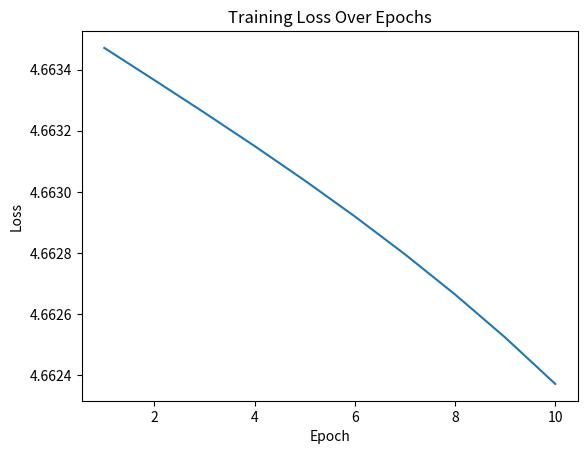

Write the Python code that produced this figure.
# --*-- conding:utf-8 --*--
# @Time : 3/7/25 5:24 PM
# [redacted]
# [redacted]
# @File : Word2Vec.py

import numpy as np
import matplotlib.pyplot as plt
import re


def tokenize_corpus(text):
    """
    Convert text to lowercase, remove punctuation, and split on whitespace.
    """
    text = text.lower()
    # Remove punctuation (retain letters and whitespace only)
    text = re.sub(r'[^a-z\s]', '', text)
    # Split on whitespace
    tokens = text.split()
    return tokens


def build_vocab(tokens):
    """
    Build mapping from words to indices (word2idx) and indices to words (idx2word).
    """
    vocab = sorted(set(tokens))
    word2idx = {w: i for i, w in enumerate(vocab)}
    idx2word = {i: w for i, w in enumerate(vocab)}
    return word2idx, idx2word


def generate_training_pairs(tokens, word2idx, window_size=2):
    """
    Generate (center_word_idx, context_word_idx) pairs under the Skip-Gram model.
    """
    pairs = []
    for i, token in enumerate(tokens):
        center_idx = word2idx[token]
        # Consider words within [i - window_size, i + window_size]
        for w in range(-window_size, window_size + 1):
            if w == 0:
                continue
            context_pos = i + w
            if context_pos < 0 or context_pos >= len(tokens):
                continue
            context_word = tokens[context_pos]
            context_idx = word2idx[context_word]
            pairs.append((center_idx, context_idx))
    return pairs


class Word2Vec:
    def __init__(self, vocab_size, embedding_dim=50, learning_rate=0.01):
        """
        Maintain two embedding matrices:
        U for center-word embeddings (vocab_size x embedding_dim),
        V for context-word embeddings (vocab_size x embedding_dim).
        """
        self.vocab_size = vocab_size
        self.embedding_dim = embedding_dim
        self.lr = learning_rate

        self.U = np.random.randn(vocab_size, embedding_dim) * 0.01
        self.V = np.random.randn(vocab_size, embedding_dim) * 0.01

    def softmax(self, z):
        """
        Compute a numerically stable softmax of vector z.
        """
        exp_z = np.exp(z - np.max(z))
        return exp_z / np.sum(exp_z)

    def forward_backward(self, center_idx, context_idx):
        """
        Forward + Backward pass for a single (center_idx, context_idx) pair.
        Returns the cross-entropy loss for this pair.
        """
        U_c = self.U[center_idx]  # center word embedding, shape: (embedding_dim,)

        # Calculate scores for all words: z = U_c dot V[w], for w in [0..vocab_size-1]
        z = self.V.dot(U_c)  # shape: (vocab_size,)
        # Softmax to get predicted distribution
        y_hat = self.softmax(z)

        # True one-hot label
        y = np.zeros(self.vocab_size)
        y[context_idx] = 1.0

        # Cross-entropy loss
        loss = -np.log(y_hat[context_idx] + 1e-15)

        # Backpropagation
        dz = y_hat.copy()  # shape: (vocab_size,)
        dz[context_idx] -= 1.0  # dz = (y_hat - y)

        # Grad w.r.t. V: outer product of dz and U_c
        dV = np.outer(dz, U_c)  # shape: (vocab_size, embedding_dim)
        # Grad w.r.t. U_c
        dU_c = dz.dot(self.V)  # shape: (embedding_dim,)

        # Update parameters
        self.V -= self.lr * dV
        self.U[center_idx] -= self.lr * dU_c

        return loss

    def train(self, training_pairs, epochs=5):
        """
        Train with SGD for a given number of epochs.
        """
        losses = []
        for epoch in range(epochs):
            np.random.shuffle(training_pairs)
            total_loss = 0.0

            for (center_idx, context_idx) in training_pairs:
                loss = self.forward_backward(center_idx, context_idx)
                total_loss += loss

            avg_loss = total_loss / len(training_pairs)
            losses.append(avg_loss)
            print(f"Epoch {epoch + 1}/{epochs}, Loss = {avg_loss:.4f}")
        return losses

    def get_word_vector(self, word_idx):
        """
        Return the final embedding of a word by combining U[word_idx] and V[word_idx].
        You can also choose to use just U or just V if desired.
        """
        return (self.U[word_idx] + self.V[word_idx]) / 2.0


if __name__ == "__main__":

    # A larger text excerpt from Lewis Carroll's "Alice in Wonderland".

    corpus_text = """
Alice was beginning to get very tired of sitting by her sister on the bank 
and of having nothing to do once or twice she had peeped into the book her sister was reading 
but it had no pictures or conversations in it and what is the use of a book thought Alice without pictures or conversation

So she was considering in her own mind as well as she could for the hot day made her feel very sleepy and stupid 
whether the pleasure of making a daisychain would be worth the trouble of getting up and picking the daisies 
when suddenly a White Rabbit with pink eyes ran close by her

There was nothing so very remarkable in that nor did Alice think it so very much out of the way to hear the Rabbit say to itself 
Oh dear Oh dear I shall be late when she thought it over afterwards it occurred to her that she ought to have wondered at this 
but at the time it all seemed quite natural
"""

    # Tokenize
    tokens = tokenize_corpus(corpus_text)

    # Build vocab and index mappings
    word2idx, idx2word = build_vocab(tokens)
    vocab_size = len(word2idx)
    print("Vocabulary Size:", vocab_size)

    # Create Skip-Gram training pairs
    window_size = 2
    training_pairs = generate_training_pairs(tokens, word2idx, window_size=window_size)
    print("Number of (center, context) pairs:", len(training_pairs))

    # Initialize and train the model
    embedding_dim = 50
    learning_rate = 0.01
    epochs = 10

    w2v = Word2Vec(vocab_size, embedding_dim=embedding_dim, learning_rate=learning_rate)
    losses = w2v.train(training_pairs, epochs=epochs)

    # Plot the training loss
    plt.plot(range(1, len(losses) + 1), losses)
    plt.title("Training Loss Over Epochs")
    plt.xlabel("Epoch")
    plt.ylabel("Loss")
    plt.show()


    # Simple word similarity check
    def cosine_similarity(vec1, vec2):
        return vec1.dot(vec2) / (np.linalg.norm(vec1) * np.linalg.norm(vec2) + 1e-15)


    test_words = ["alice", "rabbit", "book", "sister", "bank", "eyes"]
    print("\nWord Similarities:")
    for w1 in test_words:
        for w2 in test_words:
            if w1 == w2:
                continue
            sim = cosine_similarity(w2v.get_word_vector(word2idx[w1]),
                                    w2v.get_word_vector(word2idx[w2]))
            print(f"Similarity({w1}, {w2}) = {sim:.4f}")
